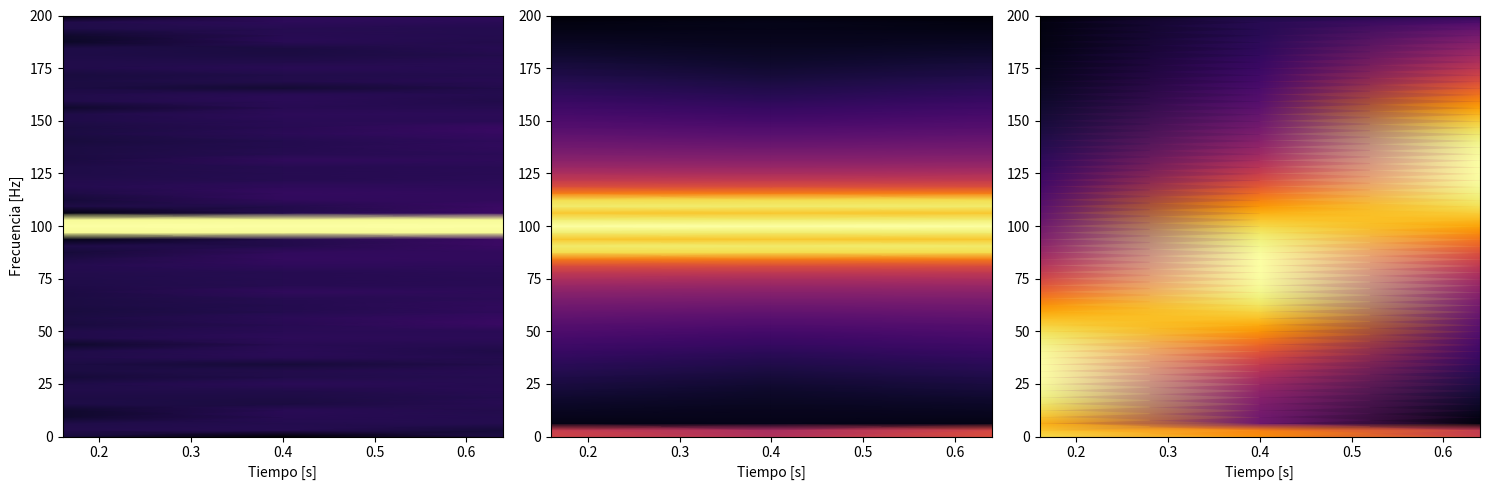

Here is the Python script that generated this plot:
# 7_20.py

import numpy as np
import matplotlib.pyplot as plt
from scipy import signal

fs = 400
T = 1/fs
t = np.arange(0, 1, T)

x_a = np.cos(2*np.pi*100*t)
x_b = (1 + np.cos(2*np.pi*10*t)) * np.cos(2*np.pi*100*t)
x_c = np.cos(2 * np.pi * 100 * t**2)

sig = [x_a, x_b, x_c]

plt.figure(figsize=(15, 5))

for i, x in enumerate(sig):
    plt.subplot(1, 3, i+1)

    # `nperseg` tamaño de la ventana
    # `noverlap` solapamiento entre ventanas
    f, times, Sxx = signal.spectrogram(x, fs, window='hann',
                                       nperseg=128, noverlap=32)

    plt.pcolormesh(times, f, 10*np.log10(Sxx), cmap='inferno', shading='gouraud')

    if i == 0:
        plt.ylabel('Frecuencia [Hz]')
    plt.xlabel('Tiempo [s]')

plt.tight_layout()
plt.show()
